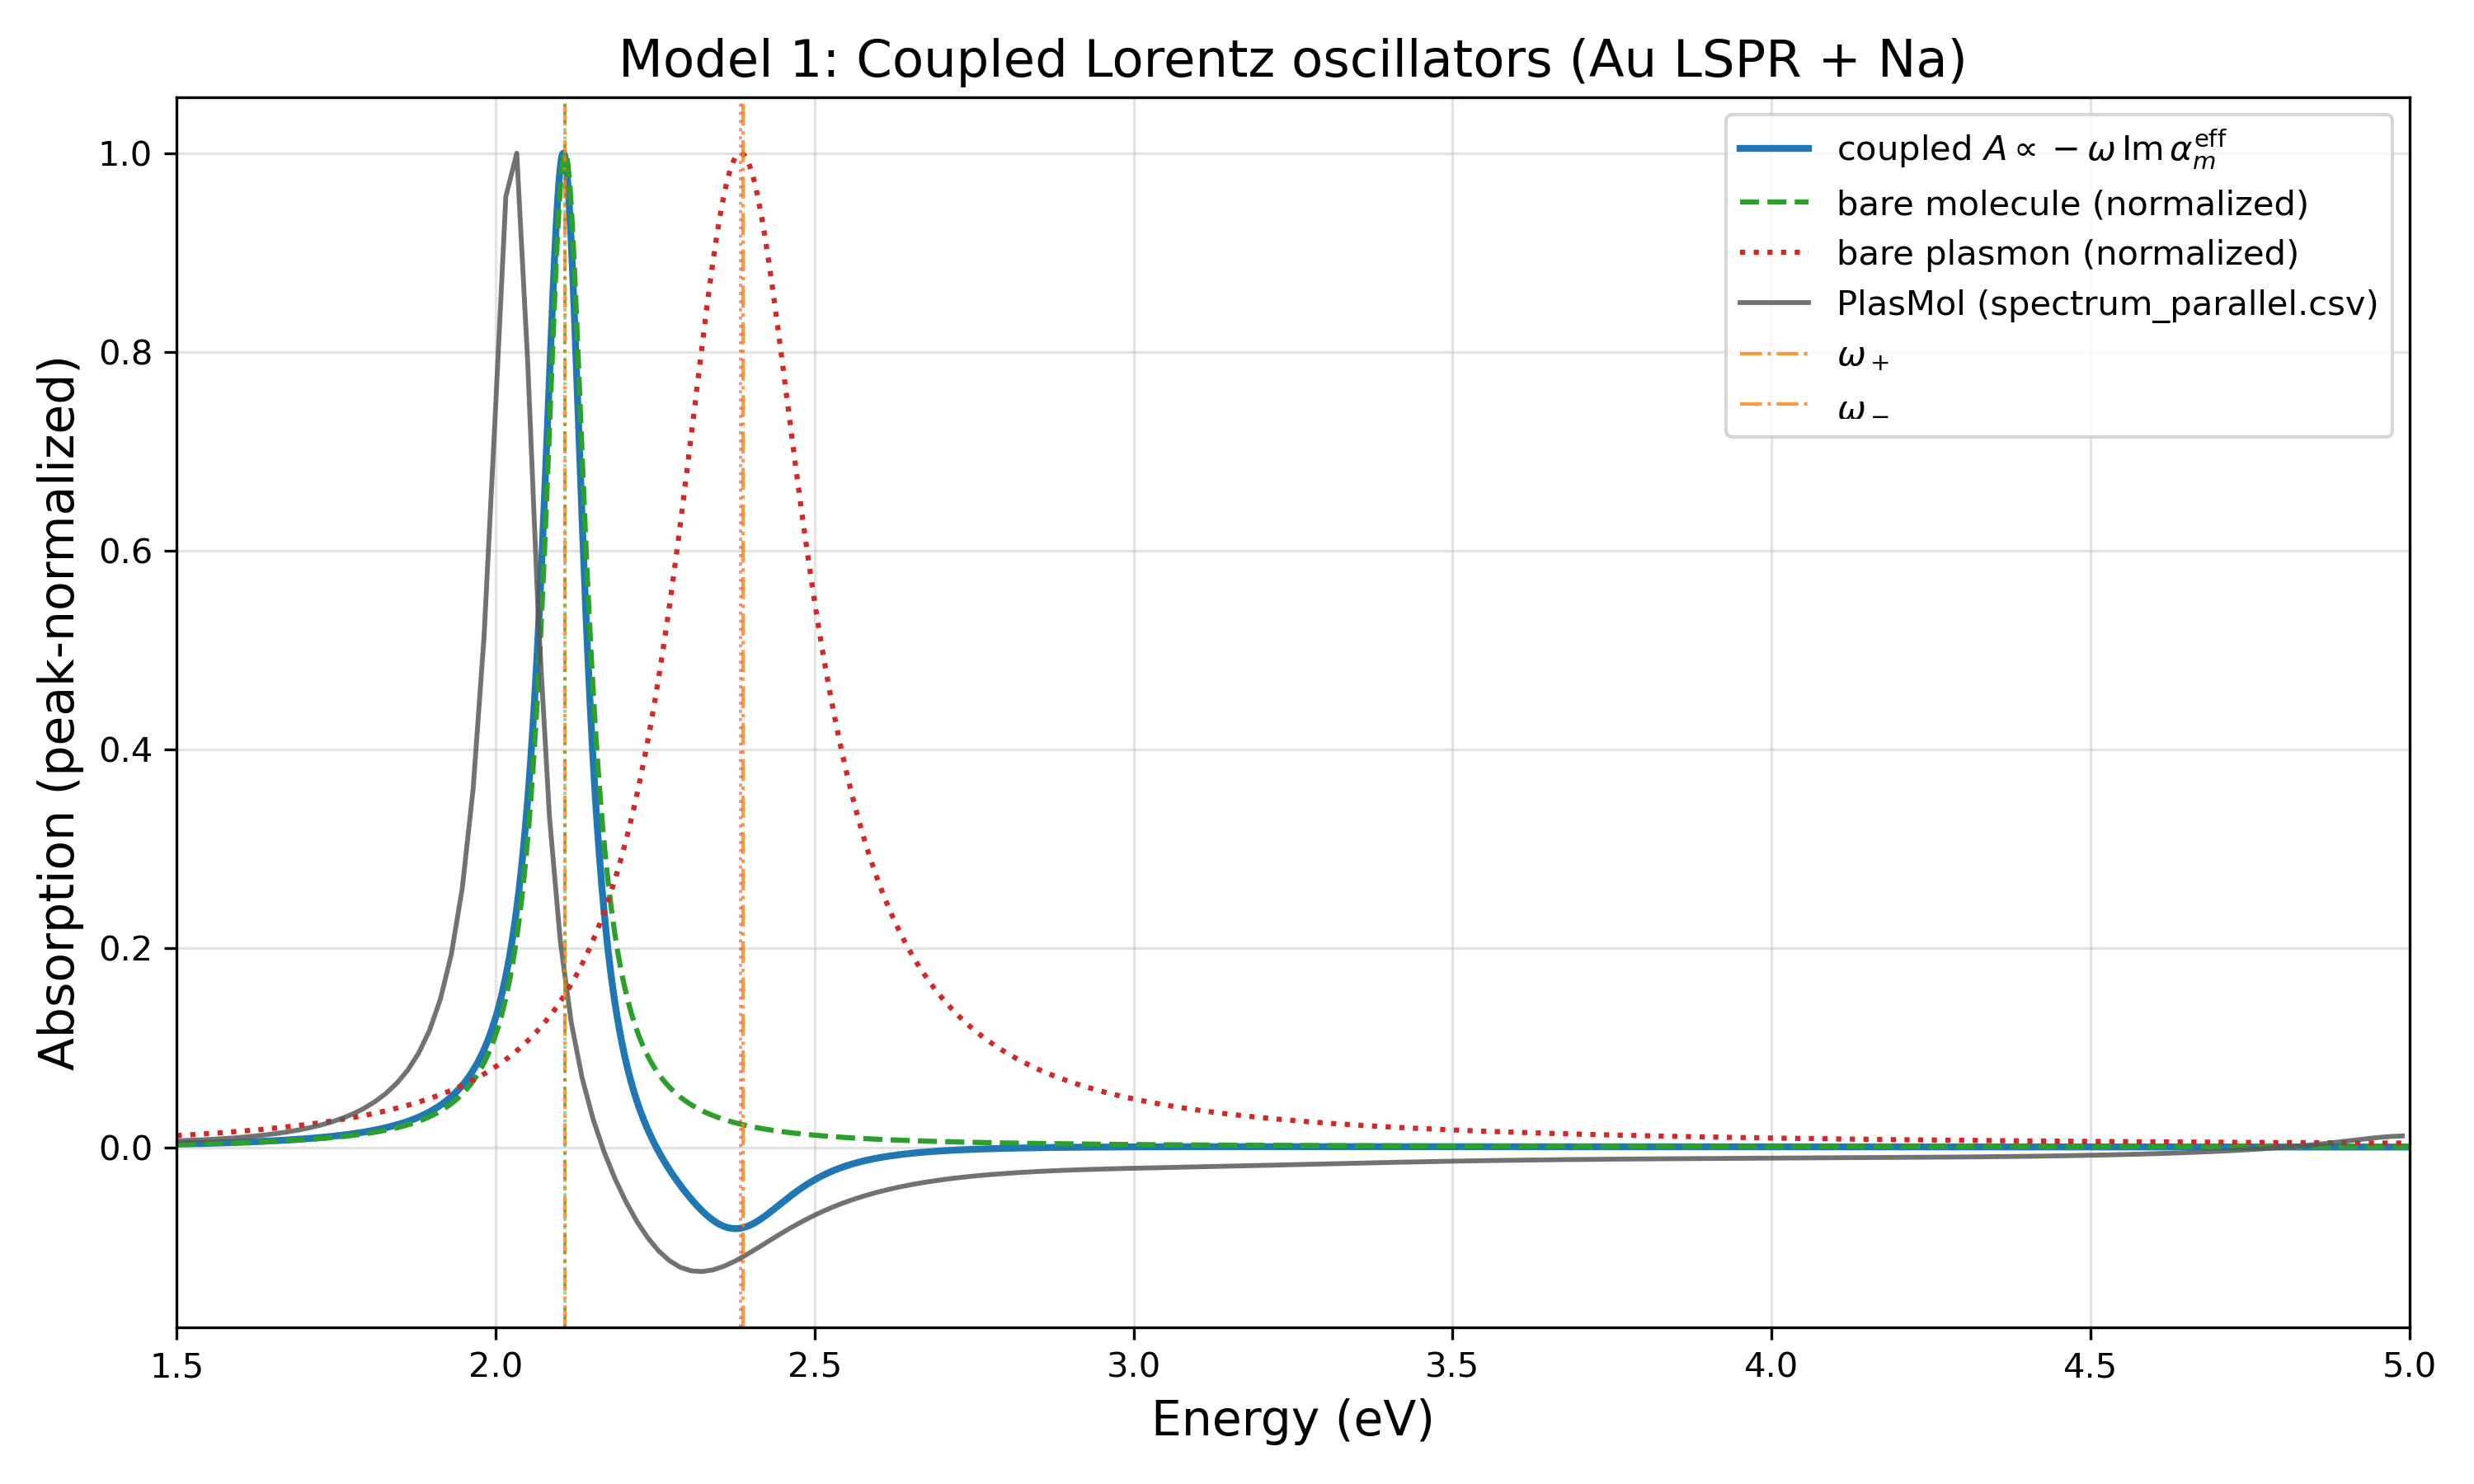

Generate this figure with Python:
#!/usr/bin/env python3
"""
Model 1 — Two classical coupled Lorentz oscillators (plasmon + molecule).

Produces a peak-normalized absorption-like spectrum comparable in definition
to PlasMol's Fourier hybrid path for the *molecular* channel:

    A(ω) ∝ −ω Im[ μ_m(ω) / E_inc(ω) ]   (then peak-normalized)

Edit the PARAMETERS block at the bottom of this file, then run:

    python spectrum_model1.py
"""

from __future__ import annotations

from pathlib import Path

import matplotlib.pyplot as plt
import numpy as np
import pandas as pd


# ---------------------------------------------------------------------------
# Physics (do not edit unless you know what you are changing)
# ---------------------------------------------------------------------------

def oscillator_denom(omega: np.ndarray, omega0: float, gamma: float) -> np.ndarray:
    """Ω_j²(ω) = ω0² − ω² − i γ ω  (complex, units of energy² if ω in eV)."""
    return omega0**2 - omega**2 - 1j * gamma * omega


def coupled_displacements(
    omega: np.ndarray,
    omega_p: float,
    gamma_p: float,
    f_p: float,
    omega_m: float,
    gamma_m: float,
    f_m: float,
    kappa: float,
) -> tuple[np.ndarray, np.ndarray]:
    """
    Solve the driven 2×2 coupled-oscillator system for unit E_inc:

        (Ω_p²) x_p + κ x_m = f_p E
        κ x_p + (Ω_m²) x_m = f_m E

    Returns (x_p, x_m) for E = 1.
    """
    Op = oscillator_denom(omega, omega_p, gamma_p)
    Om = oscillator_denom(omega, omega_m, gamma_m)
    det = Op * Om - kappa**2
    # Avoid exact zeros (should not happen off the real axis with damping).
    det = np.where(np.abs(det) < 1e-30, 1e-30 + 0j, det)
    x_p = (Om * f_p - kappa * f_m) / det
    x_m = (Op * f_m - kappa * f_p) / det
    return x_p, x_m


def molecular_alpha_eff(
    omega: np.ndarray,
    omega_p: float,
    gamma_p: float,
    f_p: float,
    omega_m: float,
    gamma_m: float,
    f_m: float,
    kappa: float,
) -> np.ndarray:
    """
    Effective molecular polarizability α_m_eff = μ_m / E_inc.

    With μ_m ∝ f_m * x_m in this reduced units convention we take
    α_m_eff ≡ x_m (E=1), which already carries the oscillator strength f_m
    through the inhomogeneous term. Overall scale drops out after peak
    normalization of A(ω).
    """
    _, x_m = coupled_displacements(
        omega, omega_p, gamma_p, f_p, omega_m, gamma_m, f_m, kappa
    )
    return x_m


def hybrid_mode_frequencies(
    omega_p: float,
    gamma_p: float,
    omega_m: float,
    gamma_m: float,
    kappa: float,
) -> tuple[complex, complex]:
    """
    Approximate hybrid poles from the undriven characteristic equation
    Ω_p² Ω_m² − κ² = 0, linearized near resonance (report complex ω roots
    of the quadratic in ω² for the lossless-like estimate used in notes).

    More precisely we report the two roots of
        (ω_p² − z)(ω_m² − z) − κ² = 0
    with z = ω² + i… ignored for a quick real-axis estimate of splitting;
    here we solve for complex z with damping folded as z_j = ω_j² − i γ_j ω_j
    evaluated at ω ≈ ω_j (fixed-point once).
    """
    # Use a single-pass complex-frequency estimate at each bare resonance.
    zp = omega_p**2 - 1j * gamma_p * omega_p
    zm = omega_m**2 - 1j * gamma_m * omega_m
    # Characteristic: (zp − λ)(zm − λ) − κ² = 0 for eigenvalue λ = ω²
    # → λ² − (zp+zm)λ + zp zm − κ² = 0
    disc = (zp + zm) ** 2 - 4.0 * (zp * zm - kappa**2)
    lam_p = 0.5 * (zp + zm + np.sqrt(disc))
    lam_m = 0.5 * (zp + zm - np.sqrt(disc))
    # Convert λ ≈ ω² → ω ≈ sqrt(λ) (principal branch)
    return np.sqrt(lam_p), np.sqrt(lam_m)


def absorption_like(omega: np.ndarray, alpha: np.ndarray) -> np.ndarray:
    """A(ω) ∝ −ω Im[α(ω)], matching PlasMol's sign convention for Im[μ/E]."""
    return -omega * np.imag(alpha)


def peak_normalize(y: np.ndarray) -> np.ndarray:
    y = np.asarray(y, dtype=float)
    peak = np.max(np.abs(y))
    if peak <= 0.0:
        return y
    # Orient so the strongest |feature| is positive (same idea as PlasMol).
    if y[np.argmax(np.abs(y))] < 0.0:
        y = -y
    return y / np.max(np.abs(y))


def bare_alpha(omega: np.ndarray, omega0: float, gamma: float, f: float) -> np.ndarray:
    """Uncoupled Lorentzian polarizability α = f / Ω²."""
    return f / oscillator_denom(omega, omega0, gamma)


def run(
    omega_p: float,
    gamma_p: float,
    f_p: float,
    omega_m: float,
    gamma_m: float,
    f_m: float,
    kappa: float,
    e_min: float,
    e_max: float,
    n_points: int,
    compare_csv: str | None,
    out_csv: str,
    out_png: str,
    show_bare: bool,
    show_hybrid_poles: bool,
) -> None:
    out_dir = Path(__file__).resolve().parent
    omega = np.linspace(e_min, e_max, n_points)

    alpha_eff = molecular_alpha_eff(
        omega, omega_p, gamma_p, f_p, omega_m, gamma_m, f_m, kappa
    )
    A = peak_normalize(absorption_like(omega, alpha_eff))

    # Also build uncoupled references for interpretation.
    A_bare_m = peak_normalize(
        absorption_like(omega, bare_alpha(omega, omega_m, gamma_m, f_m))
    )
    A_bare_p = peak_normalize(
        absorption_like(omega, bare_alpha(omega, omega_p, gamma_p, f_p))
    )

    df = pd.DataFrame(
        {
            "Frequency": omega,
            "Absorption": A,
            "Re_alpha_m_eff": np.real(alpha_eff),
            "Im_alpha_m_eff": np.imag(alpha_eff),
        }
    )
    csv_path = out_dir / out_csv
    png_path = out_dir / out_png
    df.to_csv(csv_path, index=False)

    wp, wm = hybrid_mode_frequencies(omega_p, gamma_p, omega_m, gamma_m, kappa)
    print("=== Model 1: coupled Lorentz oscillators ===")
    print(f"  ω_p = {omega_p:.4f} eV,  γ_p = {gamma_p:.4f} eV,  f_p = {f_p:g}")
    print(f"  ω_m = {omega_m:.4f} eV,  γ_m = {gamma_m:.4f} eV,  f_m = {f_m:g}")
    print(f"  κ   = {kappa:.6f} eV²")
    print(f"  Hybrid pole estimates (complex eV):")
    print(f"    ω_+ ≈ {wp.real:.4f} + {wp.imag:.4f} j")
    print(f"    ω_- ≈ {wm.real:.4f} + {wm.imag:.4f} j")
    print(f"  Peak of A(ω) at {omega[np.argmax(A)]:.4f} eV")
    print(f"  Wrote {csv_path}")

    fig, ax = plt.subplots(figsize=(10, 6))
    ax.plot(omega, A, color="C0", lw=2.0, label=r"coupled $A\propto-\omega\,\mathrm{Im}\,\alpha_m^{\mathrm{eff}}$")

    if show_bare:
        ax.plot(omega, A_bare_m, color="C2", ls="--", lw=1.5, label="bare molecule (normalized)")
        ax.plot(omega, A_bare_p, color="C3", ls=":", lw=1.5, label="bare plasmon (normalized)")

    if compare_csv:
        cmp = Path(compare_csv)
        if not cmp.is_file():
            # allow path relative to this script or to jobs/
            for candidate in (out_dir / compare_csv, out_dir.parent / compare_csv):
                if candidate.is_file():
                    cmp = candidate
                    break
        if cmp.is_file():
            cdf = pd.read_csv(cmp)
            ax.plot(
                cdf.iloc[:, 0],
                cdf.iloc[:, 1],
                color="0.35",
                lw=1.4,
                alpha=0.85,
                label=f"PlasMol ({cmp.name})",
            )
        else:
            print(f"  WARNING: compare_csv not found: {compare_csv}")

    if show_hybrid_poles:
        for w, lab in ((wp, r"$\omega_+$"), (wm, r"$\omega_-$")):
            if e_min <= w.real <= e_max:
                ax.axvline(w.real, color="C1", ls="-.", lw=1.0, alpha=0.8, label=lab)

    ax.axvline(omega_m, color="C2", ls=":", lw=0.9, alpha=0.5)
    ax.axvline(omega_p, color="C3", ls=":", lw=0.9, alpha=0.5)
    ax.set_xlabel("Energy (eV)", fontsize=14)
    ax.set_ylabel("Absorption (peak-normalized)", fontsize=14)
    ax.set_title("Model 1: Coupled Lorentz oscillators (Au LSPR + Na)", fontsize=15)
    ax.set_xlim(e_min, e_max)
    ax.grid(True, alpha=0.35)
    ax.legend(fontsize=10, loc="best")
    fig.tight_layout()
    fig.savefig(png_path, dpi=300)
    print(f"  Wrote {png_path}")
    plt.close(fig)


# ===========================================================================
# PARAMETERS — edit these
# ===========================================================================

# --- Bare resonances (eV) from your Au NP + Na system ---
omega_p = 2.384          # Au LSPR peak energy (eV)
gamma_p = 0.25           # Au LSPR linewidth FWHM-like damping (eV)
f_p = 1.0                # plasmon oscillator strength (relative units)

omega_m = 2.109          # Na absorption peak (eV)
gamma_m = 0.08           # Na linewidth (eV); CAP/RT-TDDFT often broader
f_m = 0.15               # molecular oscillator strength (relative; ≪ f_p)

# Coupling constant κ (units of eV²).  For near-field dipole–dipole,
# κ ~ g * sqrt(f_p f_m) with g an energy-scale coupling; start small and
# increase until hybrid features appear.  κ = 0 → uncoupled molecule.
# Detuning δ = ω_p − ω_m ≈ 0.275 eV; strong hybridization needs
# effective g ≳ δ/2 with g² ~ κ (order-of-magnitude).
kappa = -0.08             # eV²  (try 0.0, 0.05, 0.12, 0.25, …)

# --- Spectrum grid ---
e_min = 1.5              # eV
e_max = 5.0              # eV
n_points = 4000

# --- Output / comparison ---
compare_csv = "../parallel_abs/spectrum_parallel.csv"  # set None to skip
out_csv = "spectrum_model1.csv"
out_png = "spectrum_model1.png"
show_bare = True
show_hybrid_poles = True

# ===========================================================================

if __name__ == "__main__":
    run(
        omega_p=omega_p,
        gamma_p=gamma_p,
        f_p=f_p,
        omega_m=omega_m,
        gamma_m=gamma_m,
        f_m=f_m,
        kappa=kappa,
        e_min=e_min,
        e_max=e_max,
        n_points=n_points,
        compare_csv=compare_csv,
        out_csv=out_csv,
        out_png=out_png,
        show_bare=show_bare,
        show_hybrid_poles=show_hybrid_poles,
    )
